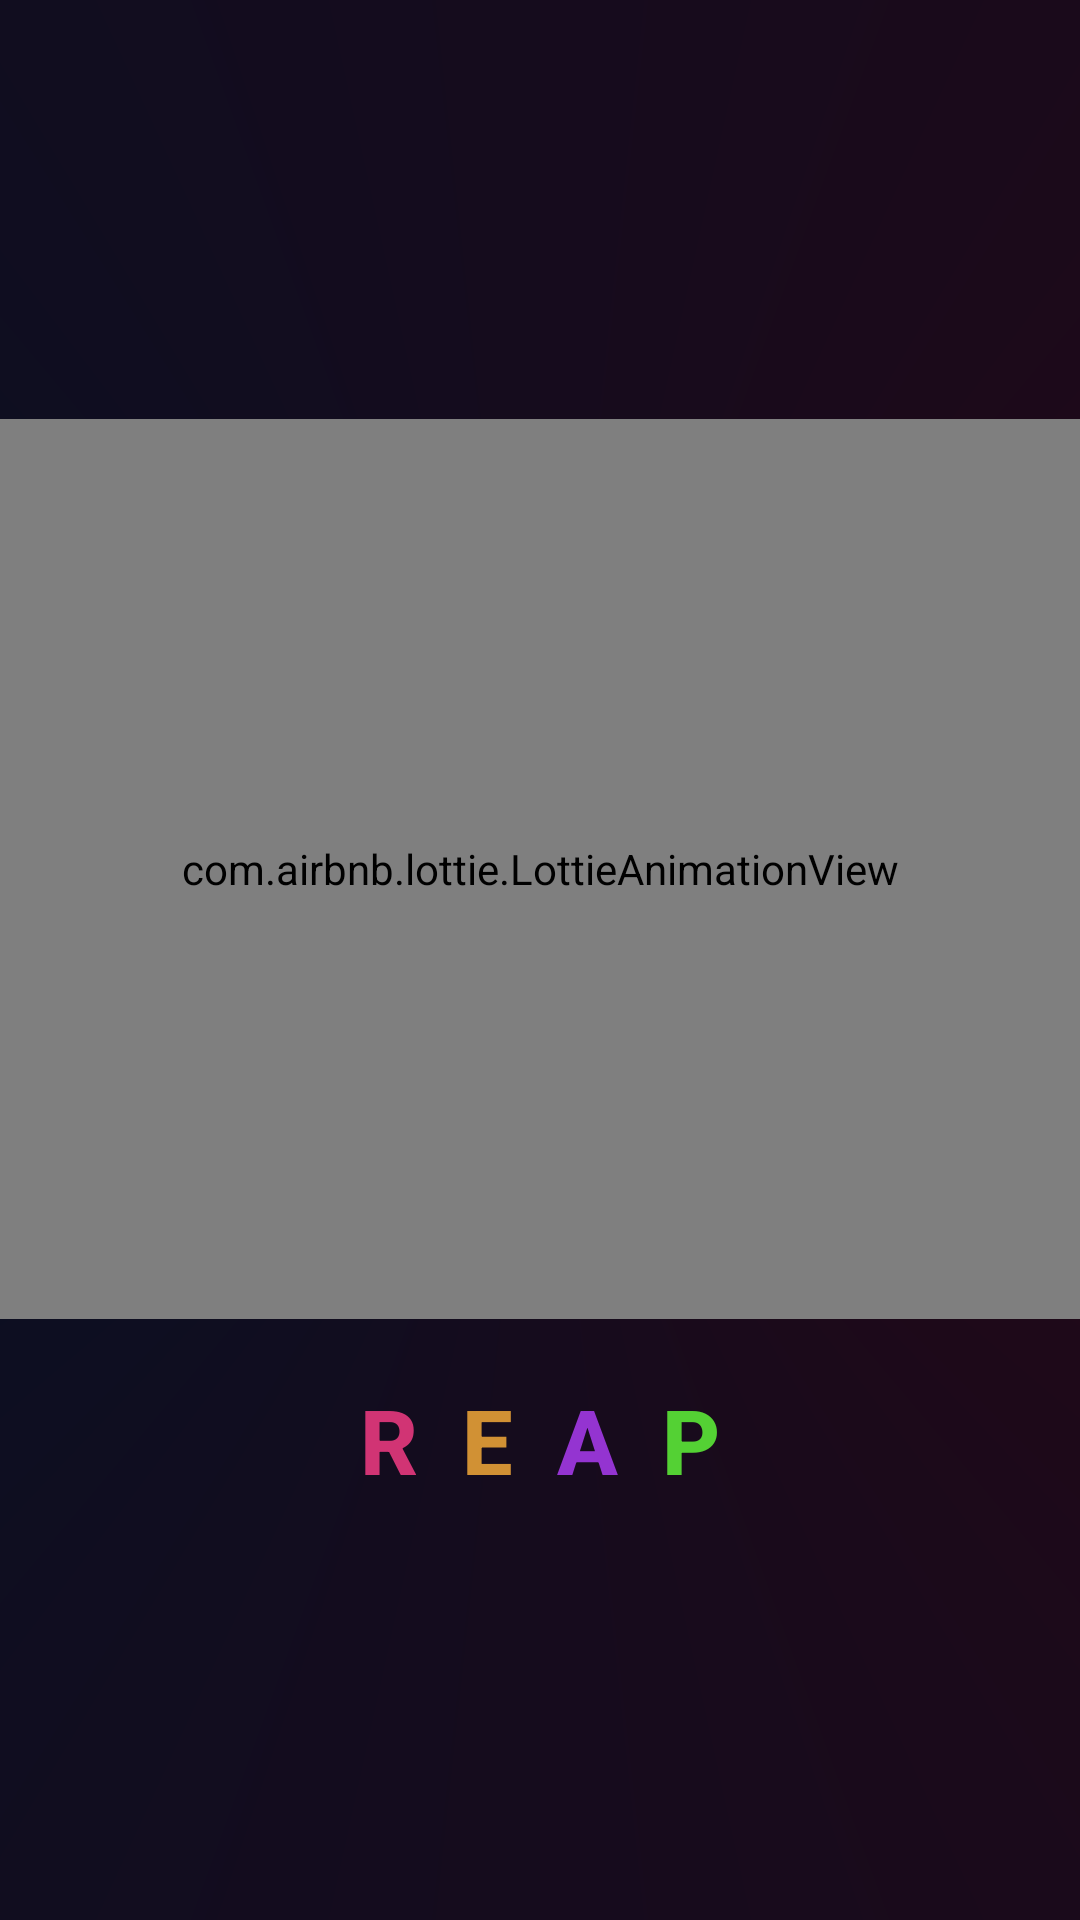

Produce the Android XML layout that renders to this screen, including the resource entries it uses.
<!-- AndroidManifest.xml: application theme Theme.Log -->
<!-- res/layout/activity_splash.xml -->
<?xml version="1.0" encoding="utf-8"?>
<RelativeLayout xmlns:android="http://schemas.android.com/apk/res/android"
    android:layout_width="match_parent"
    xmlns:app="http://schemas.android.com/apk/res-auto"
    android:gravity="center"
    android:background="@drawable/c"
    android:layout_height="match_parent">

    <RelativeLayout
        android:layout_width="match_parent"
        android:id="@+id/r"
        android:layout_below="@+id/b"
        android:gravity="center"
        android:fontFamily="sans-serif-condensed-medium"
        android:layout_height="wrap_content">
            <TextView
                android:id="@+id/a"
                android:layout_centerHorizontal="true"
                android:layout_width="wrap_content"
                android:layout_height="wrap_content"
                android:textStyle="bold"
                android:fontFamily="sans-serif-medium"
                android:textSize="30dp"
                android:text=" R "
                android:textColor="#D13474"/>
            <TextView
                android:id="@+id/c"
                android:layout_toEndOf="@id/a"
                android:layout_centerHorizontal="true"
                android:layout_width="wrap_content"
                android:layout_height="wrap_content"
                android:fontFamily="sans-serif-medium"
                android:textStyle="bold"
                android:textSize="30dp"
                android:text=" E "
                android:textColor="#D19134"/>
            <TextView
                android:id="@+id/d"
                android:textStyle="bold"
                android:layout_toEndOf="@id/c"
                android:layout_centerHorizontal="true"
                android:layout_width="wrap_content"
                android:layout_height="wrap_content"
                android:fontFamily="sans-serif-medium"
                android:textSize="30dp"
                android:text=" A "
                android:textColor="#9434D1"/>
            <TextView
                android:id="@+id/e"
                android:layout_toEndOf="@id/d"
                android:textStyle="bold"
                android:layout_centerHorizontal="true"
                android:layout_width="wrap_content"
                android:layout_height="wrap_content"
                android:fontFamily="sans-serif-medium"
                android:textSize="30dp"
                android:text=" P "
                android:textColor="#54D134"/>
    </RelativeLayout>


    <com.airbnb.lottie.LottieAnimationView
        android:id="@+id/b"
        android:layout_marginBottom="20dp"
        app:lottie_autoPlay="true"
        android:layout_centerHorizontal="true"
        android:layout_centerVertical="true"
        android:layout_width="match_parent"
        app:lottie_rawRes="@raw/splah"
        android:layout_height="300dp"/>


</RelativeLayout>
<!-- resources referenced by this layout -->
<resources>
  <!-- drawable c (drawable) -->
  <?xml version="1.0" encoding="utf-8"?>
  <shape xmlns:android="http://schemas.android.com/apk/res/android" android:shape="rectangle">
      <gradient android:startColor="#240716" android:centerColor="#071024" android:endColor="#240716" android:type="sweep"/>
  
  </shape>
  <style name="Theme.Log" parent="Theme.AppCompat.DayNight.NoActionBar">
          
          <item name="colorPrimary">@color/purple_500</item>
          <item name="colorPrimaryVariant">@color/purple_700</item>
          <item name="colorOnPrimary">@color/white</item>
          
          <item name="colorSecondary">@color/teal_200</item>
          <item name="colorSecondaryVariant">@color/teal_700</item>
          <item name="colorOnSecondary">@color/black</item>
          <item name="android:windowContentTransitions">true</item>
      </style>
  <!-- not gathered from this repository: default colours our renderer supplied (Android Studio template values) -->
  <color name="purple_500">#FF6200EE</color>
  <color name="purple_700">#FF3700B3</color>
  <color name="teal_200">#FF03DAC5</color>
  <color name="teal_700">#FF018786</color>
  <color name="black">#FF000000</color>
  <color name="white">#FFFFFFFF</color>
</resources>
